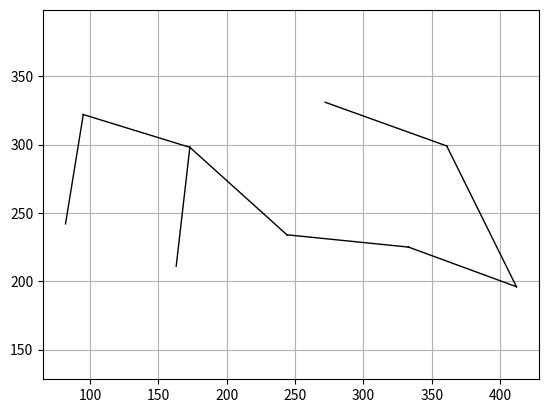

Reproduce this figure in Python.
from math import *
import matplotlib.pyplot as plt

G = {
    1 : {2:8, 3:4, 5:2},
    2 : {1:8, 3:5, 4:2, 7:6, 8:7},
    3 : {1:4, 2:5, 6:3, 7:4},
    4 : {2:2, 9:3},
    5 : {1:2, 6:5},
    6 : {3:3, 5:5, 7:5, 8:7, 9:10},
    7 : {2:6, 3:4, 6:5, 8:3},
    8 : {2:7, 6:7, 7:3, 9:1},
    9 : {4:3, 6:10, 8:1}
}


# Coordinates for plotting
C = {
    1 : [95, 322],
    2 : [272, 331],
    3 : [173, 298],
    4 : [361, 299],
    5 : [82, 242],
    6 : [163, 211],
    7 : [244, 234],
    8 : [333, 225],
    9 : [412, 196]
}


V = G.keys()
E = []
for nodeS in V:
    for nodeE, weight in G[nodeS].items():
        E.append([nodeS,nodeE,weight])


def make_list(G):
    V = G.keys()
    E = [];
    for nodeS in V:
        for nodeE, weight in G[nodeS].items():
            E.append([nodeS,nodeE,weight])
    return V,E

V, E = make_list(G)

def find(u,P):
    while (P[u] != u): #Find root
        u = P[u]
    root = u
    while u != root:
        up = P[u] #Store predecessor
        P[u] = root #Change predecessor to root
        u = up #Go to parent
    return u

def union(u,v,P):
    # Union find
    
    # Find node for u
    root_u = find(u,P)
    # Find node for v
    root_v = find(v,P)
    if root_u != root_v:
        P[root_u] = root_v
    return P

def weighted_union(u, v, p, r):
    root_u = find(u, p)
    root_v = find(v, p)
    if root_u != root_v:
        if r[root_u] > r[root_v]:
            p[root_v] = root_u
        elif r[root_v] > r[root_u]:
            r[root_v] > r[root_u]
            p[root_u] = root_v
        else:
            p[root_u] = root_v
            r[root_v] = r[root_v]+1 
    return p,r


def boruvka (V,E):
    T = [] # tree
    wt = 0 # line weight
    n = len(V)
    P = [-1] * (n+1)
    r = [0] * (n+1)

    # Inicialization trees
    for v in V:
        P[v] = v
 
    # sort edges
    ES = sorted(E, key=lambda it:it[2])
    
    
    # Process sorted edges
    for e in ES:
        u, v, w = e
        
        # Union find
        if find(u,P) != find(v,P):
            P,r = weighted_union(u, v, P, r)
            
            # add e 
            T.append(e)
            
            wt = wt + w
    return wt, T

wt, T = boruvka (V,E)

print (wt,T)


def plot_min_span_tree(C:dict, T:list, line:str = 'k-'):
    x_edges = []
    y_edges = []

    for start, end, weight in T:
        x_edges.extend([C[start][0],C[end][0],None])
        y_edges.extend([C[start][1],C[end][1],None])

    plt.plot(x_edges, y_edges, line, lw=1)
    plt.grid(True)
    plt.axis("equal")
    pass

plot_min_span_tree(C,T)
plt.show()
